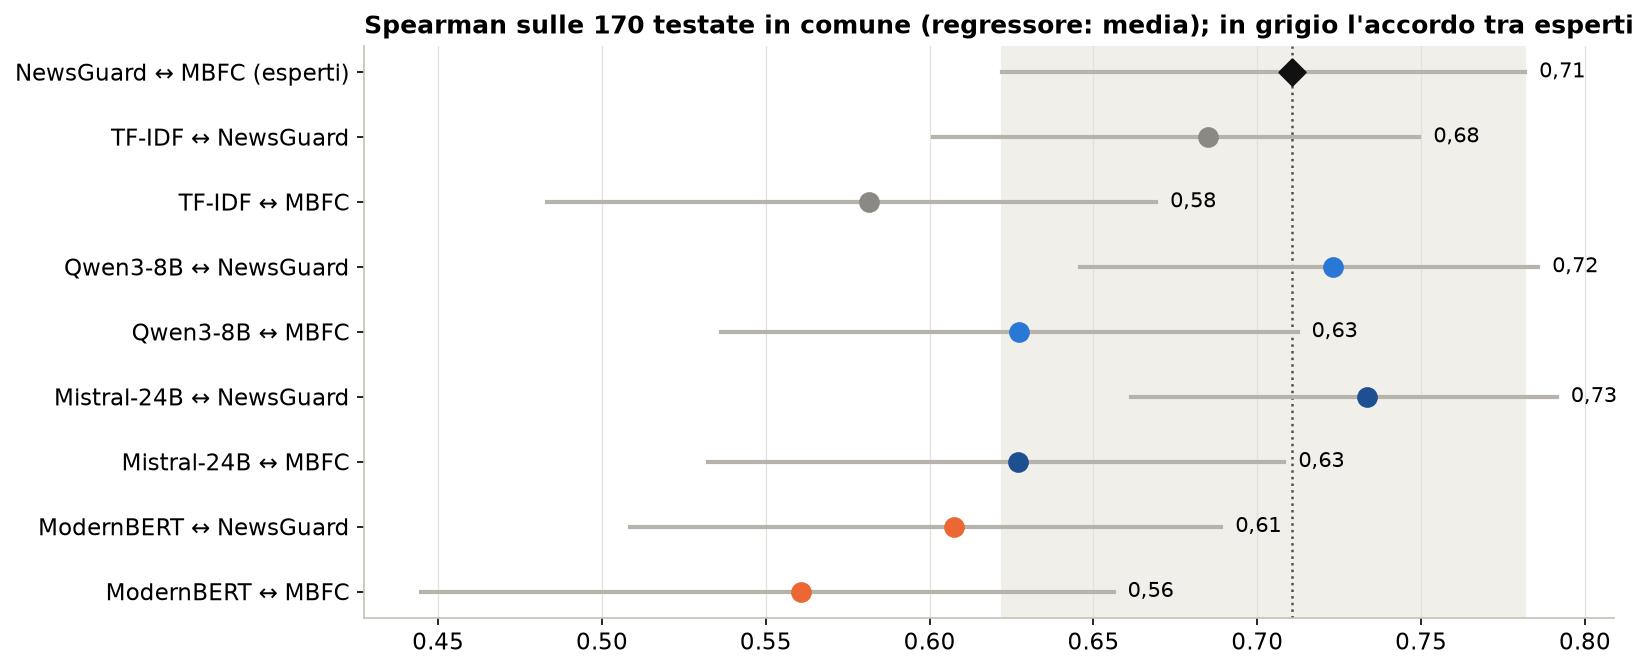

Values plotted in this chart, from the file beside it:
coppia, Spearman, da, a
NewsGuard ↔ MBFC (esperti), 0.7106, 0.6221, 0.7818
TF-IDF ↔ NewsGuard, 0.6849, 0.6011, 0.7495
TF-IDF ↔ MBFC, 0.5816, 0.4834, 0.6691
Qwen3-8B ↔ NewsGuard, 0.723, 0.6458, 0.7857
Qwen3-8B ↔ MBFC, 0.6273, 0.5363, 0.7123
Mistral-24B ↔ NewsGuard, 0.7336, 0.6614, 0.7914
Mistral-24B ↔ MBFC, 0.6271, 0.5324, 0.7083
ModernBERT ↔ NewsGuard, 0.6074, 0.5084, 0.689
ModernBERT ↔ MBFC, 0.5607, 0.4448, 0.6561
